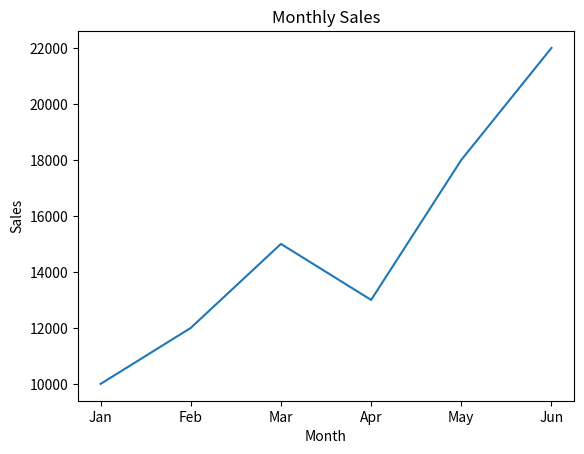
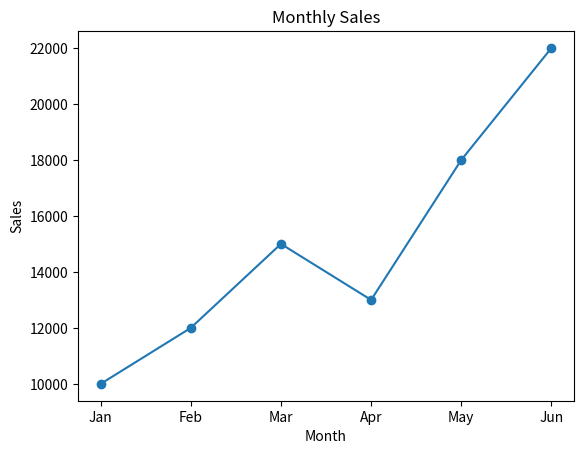
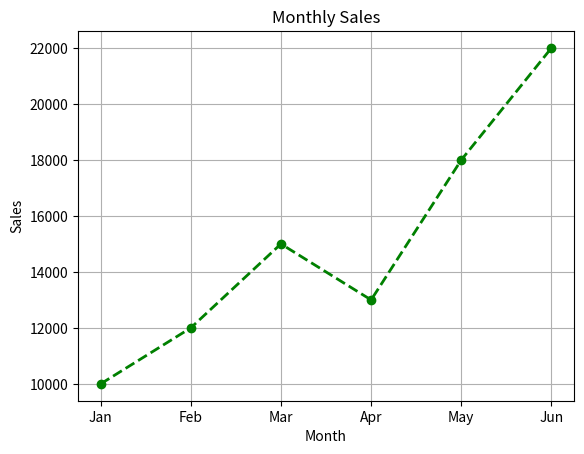
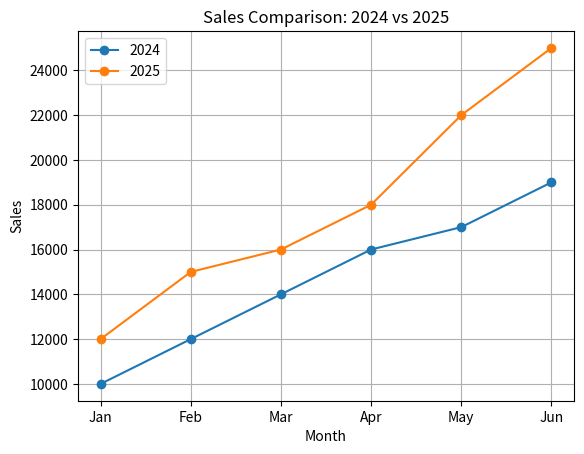
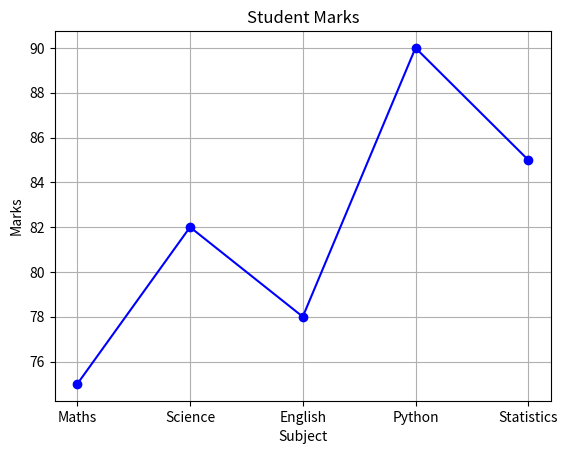
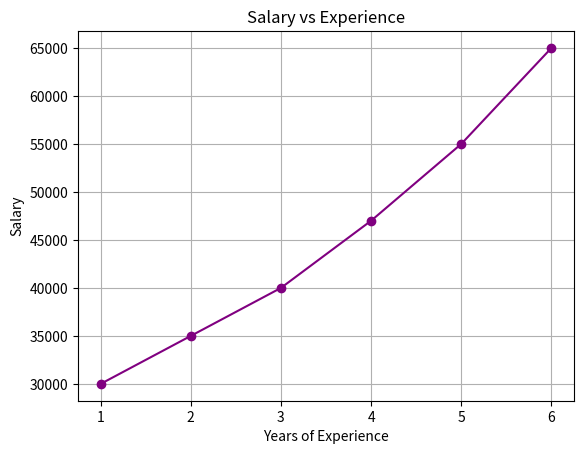
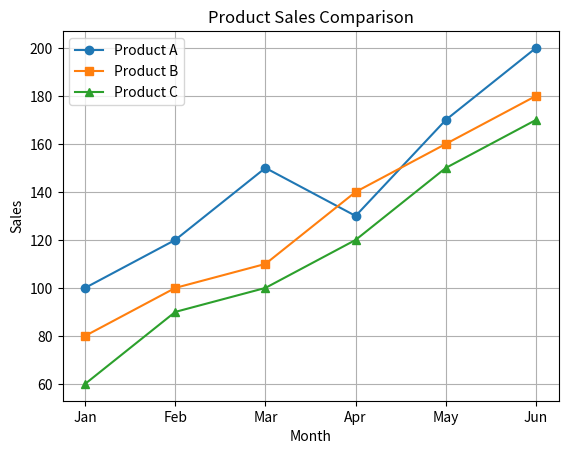
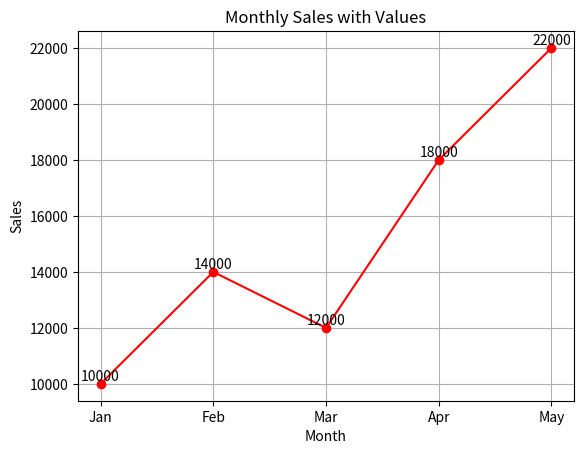
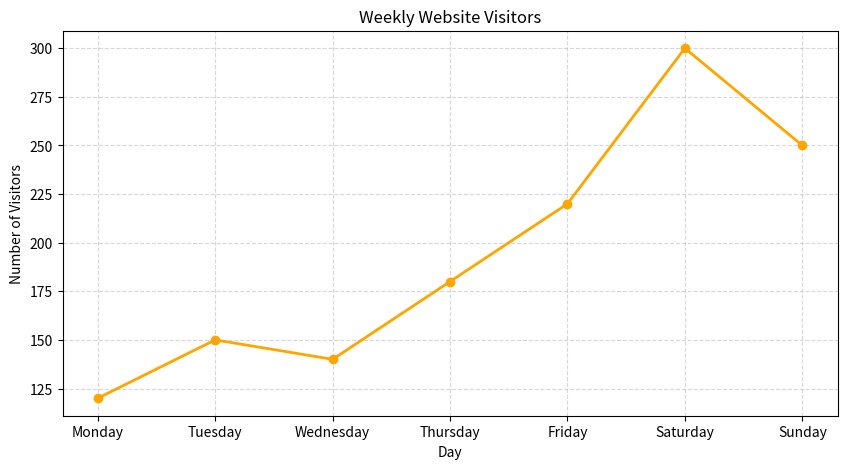

The script that saved these images, in order:
# Matplotlib - Line Chart

import matplotlib.pyplot as plt


# ==================================================
# 1. Basic Line Chart
# ==================================================

months = ["Jan", "Feb", "Mar", "Apr", "May", "Jun"]

sales = [10000, 12000, 15000, 13000, 18000, 22000]

plt.plot(months, sales)

plt.title("Monthly Sales")

plt.xlabel("Month")

plt.ylabel("Sales")

plt.show()


# ==================================================
# 2. Line Chart with Markers
# ==================================================

plt.plot(
    months,
    sales,
    marker="o"
)

plt.title("Monthly Sales")

plt.xlabel("Month")

plt.ylabel("Sales")

plt.show()


# ==================================================
# 3. Customized Line Chart
# ==================================================

plt.plot(
    months,
    sales,
    color="green",
    marker="o",
    linestyle="--",
    linewidth=2
)

plt.title("Monthly Sales")

plt.xlabel("Month")

plt.ylabel("Sales")

plt.grid()

plt.show()


# ==================================================
# 4. Sales Comparison
# ==================================================

sales_2024 = [
    10000,
    12000,
    14000,
    16000,
    17000,
    19000
]

sales_2025 = [
    12000,
    15000,
    16000,
    18000,
    22000,
    25000
]

plt.plot(
    months,
    sales_2024,
    marker="o",
    label="2024"
)

plt.plot(
    months,
    sales_2025,
    marker="o",
    label="2025"
)

plt.title("Sales Comparison: 2024 vs 2025")

plt.xlabel("Month")

plt.ylabel("Sales")

plt.legend()

plt.grid()

plt.show()


# ==================================================
# 5. Student Marks Trend
# ==================================================

subjects = [
    "Maths",
    "Science",
    "English",
    "Python",
    "Statistics"
]

marks = [
    75,
    82,
    78,
    90,
    85
]

plt.plot(
    subjects,
    marks,
    marker="o",
    color="blue"
)

plt.title("Student Marks")

plt.xlabel("Subject")

plt.ylabel("Marks")

plt.grid()

plt.show()


# ==================================================
# 6. Employee Salary Trend
# ==================================================

experience = [
    1,
    2,
    3,
    4,
    5,
    6
]

salary = [
    30000,
    35000,
    40000,
    47000,
    55000,
    65000
]

plt.plot(
    experience,
    salary,
    marker="o",
    color="purple"
)

plt.title("Salary vs Experience")

plt.xlabel("Years of Experience")

plt.ylabel("Salary")

plt.grid()

plt.show()


# ==================================================
# 7. Multiple Line Charts
# ==================================================

months = [
    "Jan",
    "Feb",
    "Mar",
    "Apr",
    "May",
    "Jun"
]

product_a = [
    100,
    120,
    150,
    130,
    170,
    200
]

product_b = [
    80,
    100,
    110,
    140,
    160,
    180
]

product_c = [
    60,
    90,
    100,
    120,
    150,
    170
]

plt.plot(
    months,
    product_a,
    marker="o",
    label="Product A"
)

plt.plot(
    months,
    product_b,
    marker="s",
    label="Product B"
)

plt.plot(
    months,
    product_c,
    marker="^",
    label="Product C"
)

plt.title("Product Sales Comparison")

plt.xlabel("Month")

plt.ylabel("Sales")

plt.legend()

plt.grid()

plt.show()


# ==================================================
# 8. Add Data Points
# ==================================================

months = [
    "Jan",
    "Feb",
    "Mar",
    "Apr",
    "May"
]

sales = [
    10000,
    14000,
    12000,
    18000,
    22000
]

plt.plot(
    months,
    sales,
    marker="o",
    color="red"
)

for month, sale in zip(months, sales):
    plt.text(
        month,
        sale,
        str(sale),
        ha="center",
        va="bottom"
    )

plt.title("Monthly Sales with Values")

plt.xlabel("Month")

plt.ylabel("Sales")

plt.grid()

plt.show()


# ==================================================
# 9. Real Data Science Example
# ==================================================

days = [
    "Monday",
    "Tuesday",
    "Wednesday",
    "Thursday",
    "Friday",
    "Saturday",
    "Sunday"
]

website_visitors = [
    120,
    150,
    140,
    180,
    220,
    300,
    250
]

plt.figure(
    figsize=(10, 5)
)

plt.plot(
    days,
    website_visitors,
    marker="o",
    color="orange",
    linewidth=2
)

plt.title("Weekly Website Visitors")

plt.xlabel("Day")

plt.ylabel("Number of Visitors")

plt.grid(
    linestyle="--",
    alpha=0.5
)

plt.show()
